Labelled photos from "split", an image-classification folder in SaadQacif/Saad-MLOps-Project. The possible labels are: potato early blight, potato late blight, potato healthy.

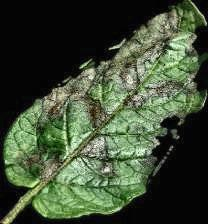
Label: potato late blight

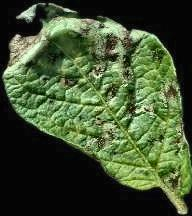
Label: potato late blight

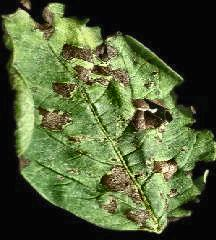
Label: potato early blight

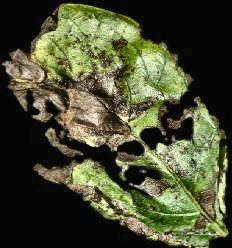
Label: potato early blight

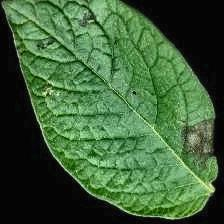
Label: potato late blight

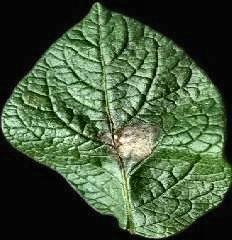
Label: potato late blight
